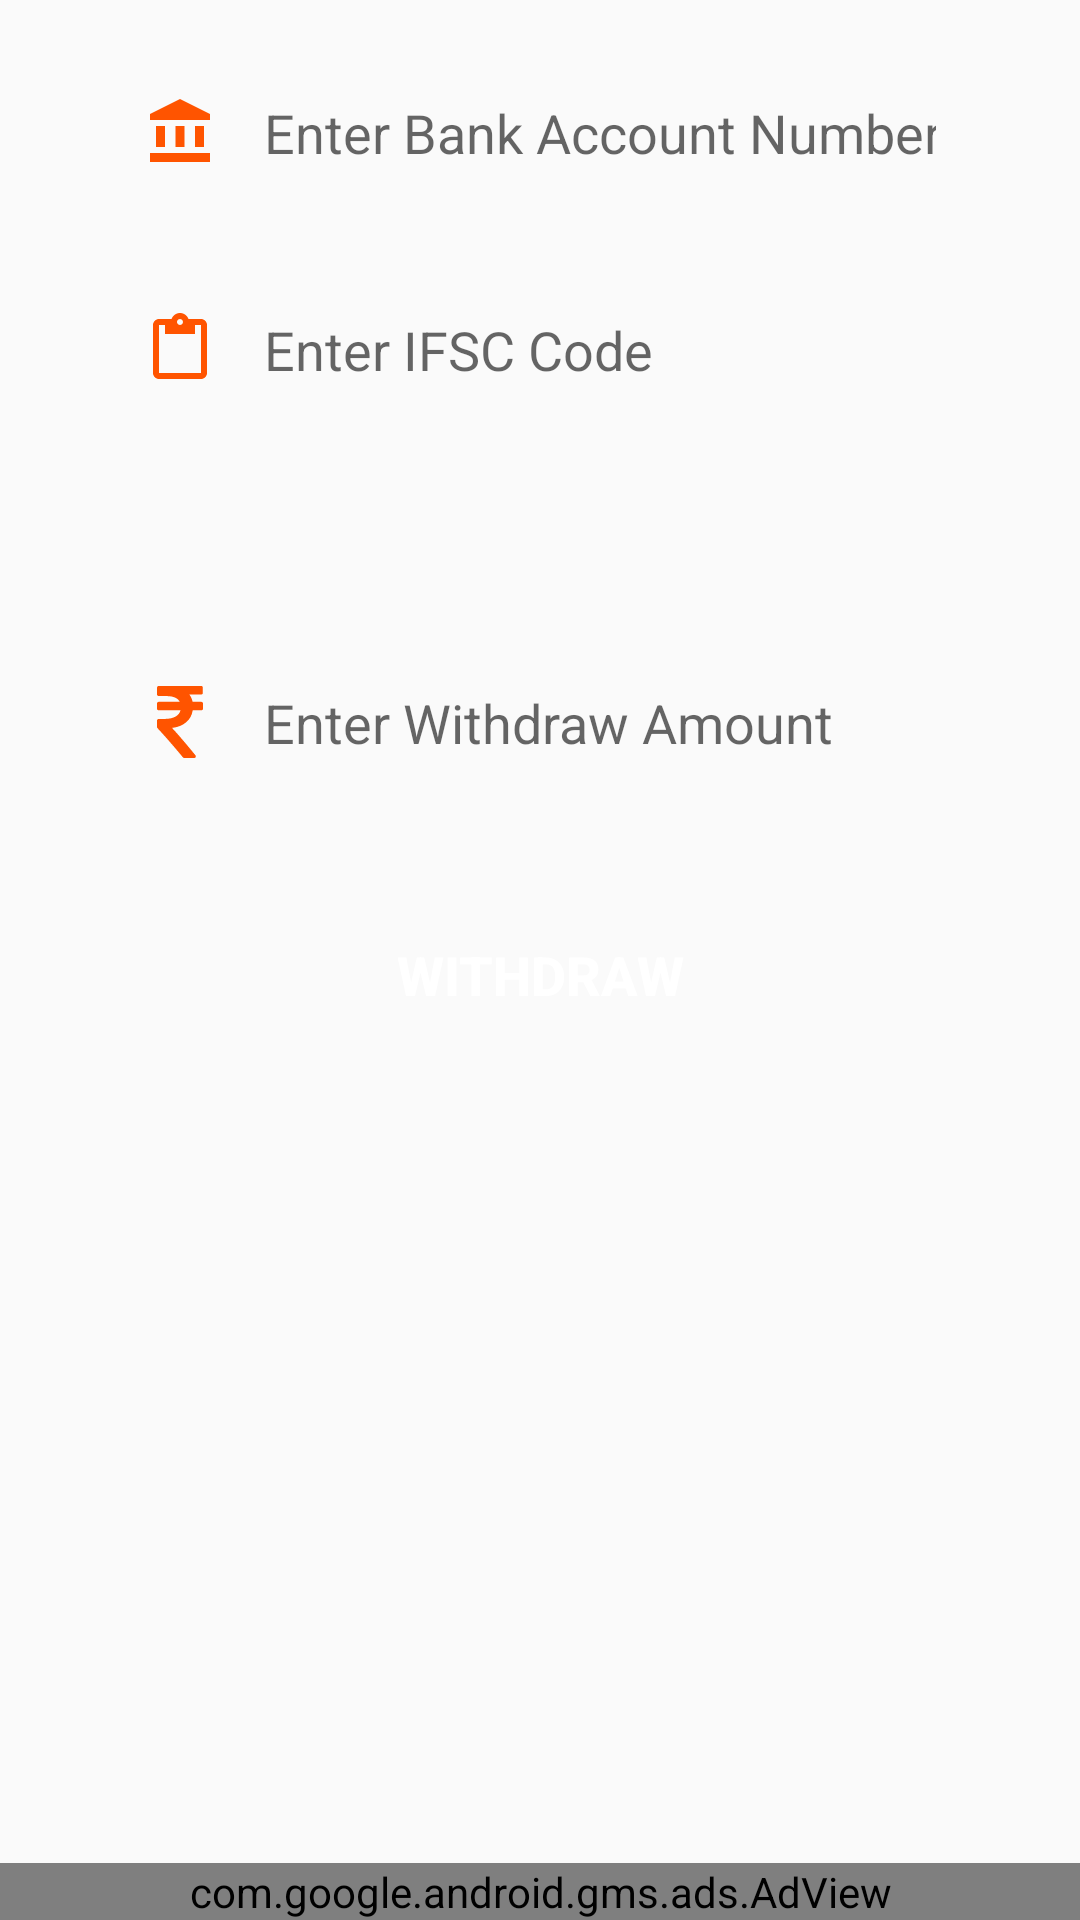

The Android layout XML behind this screen, and the referenced resources:
<!-- AndroidManifest.xml: application theme AppTheme -->
<!-- res/layout/fragment_withdrawalfund.xml -->
<?xml version="1.0" encoding="utf-8"?>
<FrameLayout xmlns:android="http://schemas.android.com/apk/res/android"
    xmlns:app="http://schemas.android.com/apk/res-auto"
    xmlns:tools="http://schemas.android.com/tools"
    android:layout_width="match_parent"
    android:layout_height="match_parent"
    tools:context=".WithdrawalfundFragment">

    <androidx.constraintlayout.widget.ConstraintLayout
        android:layout_width="match_parent"
        android:layout_height="match_parent">

        <EditText
            android:id="@+id/editTextWithdrawalBankAccountNumber"
            android:layout_width="0dp"
            android:layout_height="wrap_content"
            android:layout_marginStart="32dp"
            android:layout_marginTop="16dp"
            android:layout_marginEnd="32dp"
            android:background="@drawable/round_border"
            android:drawableStart="@drawable/ic_baseline_account_balance_24"
            android:drawablePadding="16dp"
            android:ems="10"
            android:hint="Enter Bank Account Number"
            android:inputType="number"
            android:padding="16dp"
            app:layout_constraintEnd_toEndOf="parent"
            app:layout_constraintStart_toStartOf="parent"
            app:layout_constraintTop_toTopOf="parent" />

        <TextView
            android:id="@+id/BankAccountNumberError"
            android:layout_width="0dp"
            android:layout_height="wrap_content"
            android:layout_marginStart="48dp"
            android:layout_marginTop="16dp"
            android:layout_marginEnd="48dp"
            android:text="Please Enter Bank Account Number"
            android:textColor="@color/colorPrimary"
            android:textSize="14sp"
            android:textStyle="bold"
            android:visibility="gone"
            app:layout_constraintEnd_toEndOf="parent"
            app:layout_constraintStart_toStartOf="parent"
            app:layout_constraintTop_toBottomOf="@+id/editTextWithdrawalBankAccountNumber" />

        <EditText
            android:id="@+id/editTextWithdrawalifscCode"
            android:layout_width="0dp"
            android:layout_height="wrap_content"
            android:layout_marginStart="32dp"
            android:layout_marginTop="16dp"
            android:layout_marginEnd="32dp"
            android:background="@drawable/round_border"
            android:drawableStart="@drawable/ic_paste_24"
            android:drawablePadding="16dp"
            android:ems="10"
            android:hint="Enter IFSC Code"
            android:inputType="textPersonName"
            android:padding="16dp"
            app:layout_constraintEnd_toEndOf="parent"
            app:layout_constraintStart_toStartOf="parent"
            app:layout_constraintTop_toBottomOf="@+id/BankAccountNumberError" />

        <TextView
            android:id="@+id/withdrawalIfscCodeError"
            android:layout_width="0dp"
            android:layout_height="wrap_content"
            android:layout_marginStart="48dp"
            android:layout_marginTop="16dp"
            android:layout_marginEnd="48dp"
            android:text="Please Enter IFSC Code"
            android:textColor="@color/colorPrimary"
            android:textStyle="bold"
            android:visibility="gone"
            app:layout_constraintEnd_toEndOf="parent"
            app:layout_constraintStart_toStartOf="parent"
            app:layout_constraintTop_toBottomOf="@+id/editTextWithdrawalifscCode" />

        <Spinner
            android:id="@+id/selectWithdrawOption"
            android:layout_width="0dp"
            android:layout_height="wrap_content"
            android:layout_marginStart="32dp"
            android:layout_marginTop="16dp"
            android:layout_marginEnd="32dp"
            android:background="@drawable/round_border"
            android:padding="18dp"
            app:layout_constraintEnd_toEndOf="parent"
            app:layout_constraintHorizontal_bias="0.0"
            app:layout_constraintStart_toStartOf="parent"
            app:layout_constraintTop_toBottomOf="@+id/withdrawalIfscCodeError" />

        <TextView
            android:id="@+id/selectWithdrawOptionError"
            android:layout_width="0dp"
            android:layout_height="wrap_content"
            android:layout_marginStart="48dp"
            android:layout_marginTop="16dp"
            android:layout_marginEnd="48dp"
            android:text="Please Choose Any One Option"
            android:textColor="@color/colorPrimary"
            android:textStyle="bold"
            android:visibility="gone"
            app:layout_constraintEnd_toEndOf="parent"
            app:layout_constraintStart_toStartOf="parent"
            app:layout_constraintTop_toBottomOf="@+id/selectWithdrawOption" />

        <EditText
            android:id="@+id/editTextWithdrawAmount"
            android:layout_width="0dp"
            android:layout_height="wrap_content"
            android:layout_marginStart="32dp"
            android:layout_marginTop="16dp"
            android:layout_marginEnd="32dp"
            android:background="@drawable/round_border"
            android:drawableStart="@drawable/ic_baseline_indin_money_24"
            android:drawablePadding="16dp"
            android:ems="10"
            android:hint="Enter Withdraw Amount"
            android:inputType="number"
            android:padding="16dp"
            android:visibility="visible"
            app:layout_constraintEnd_toEndOf="parent"
            app:layout_constraintStart_toStartOf="parent"
            app:layout_constraintTop_toBottomOf="@+id/selectWithdrawOptionError" />

        <TextView
            android:id="@+id/withdrawAmountError"
            android:layout_width="0dp"
            android:layout_height="wrap_content"
            android:layout_marginStart="48dp"
            android:layout_marginTop="16dp"
            android:layout_marginEnd="48dp"
            android:text="Please Enter Amount"
            android:textColor="@color/colorPrimary"
            android:textStyle="bold"
            android:visibility="gone"
            app:layout_constraintEnd_toEndOf="parent"
            app:layout_constraintStart_toStartOf="parent"
            app:layout_constraintTop_toBottomOf="@+id/editTextWithdrawAmount" />

        <Button
            android:id="@+id/btnAddWithdrawalRequest"
            android:layout_width="0dp"
            android:layout_height="wrap_content"
            android:layout_marginStart="32dp"
            android:layout_marginTop="32dp"
            android:layout_marginEnd="32dp"
            android:background="@drawable/round_bg"
            android:text="Withdraw"
            android:textColor="@color/colorWhite"
            android:textSize="18sp"
            android:textStyle="bold"
            app:layout_constraintEnd_toEndOf="parent"
            app:layout_constraintHorizontal_bias="0.0"
            app:layout_constraintStart_toStartOf="parent"
            app:layout_constraintTop_toBottomOf="@+id/withdrawAmountError" />

        <com.google.android.gms.ads.AdView
            android:id="@+id/adViewWithdrawaRequest"
            android:layout_width="0dp"
            android:layout_height="wrap_content"
            android:layout_alignParentBottom="false"
            android:layout_centerHorizontal="false"
            app:adSize="BANNER"
            app:adUnitId="@string/banner_unit"
            app:layout_constraintBottom_toBottomOf="parent"
            app:layout_constraintEnd_toEndOf="parent"
            app:layout_constraintHorizontal_bias="0.0"
            app:layout_constraintStart_toStartOf="parent"
            app:layout_constraintVertical_bias="0.991" />
    </androidx.constraintlayout.widget.ConstraintLayout>
</FrameLayout>
<!-- resources referenced by this layout -->
<resources>
  <color name="colorPrimary">#FF5400</color>
  <color name="colorWhite">#FFFFFF</color>
  <!-- drawable ic_baseline_account_balance_24 (drawable) -->
  <vector android:height="24dp" android:tint="#FF5400"
      android:viewportHeight="24" android:viewportWidth="24"
      android:width="24dp" xmlns:android="http://schemas.android.com/apk/res/android">
      <path android:fillColor="@android:color/white" android:pathData="M4,10h3v7h-3z"/>
      <path android:fillColor="@android:color/white" android:pathData="M10.5,10h3v7h-3z"/>
      <path android:fillColor="@android:color/white" android:pathData="M2,19h20v3h-20z"/>
      <path android:fillColor="@android:color/white" android:pathData="M17,10h3v7h-3z"/>
      <path android:fillColor="@android:color/white" android:pathData="M12,1l-10,5l0,2l20,0l0,-2z"/>
  </vector>
  <!-- drawable ic_baseline_indin_money_24 (drawable) -->
  <vector android:height="24dp" android:viewportHeight="401.998" android:tint="@color/colorPrimary"
      android:viewportWidth="401.998" android:width="24dp" xmlns:android="http://schemas.android.com/apk/res/android">
      <path android:fillColor="#FF000000" android:pathData="M326.62,91.076c-1.711,-1.713 -3.901,-2.568 -6.563,-2.568h-48.82c-3.238,-15.793 -9.329,-29.502 -18.274,-41.112h66.52c2.669,0 4.853,-0.856 6.57,-2.565c1.704,-1.712 2.56,-3.903 2.56,-6.567V9.136c0,-2.666 -0.855,-4.853 -2.56,-6.567C324.334,0.859 322.15,0 319.481,0H81.941c-2.666,0 -4.853,0.859 -6.567,2.568c-1.709,1.714 -2.568,3.901 -2.568,6.567v37.972c0,2.474 0.904,4.615 2.712,6.423s3.949,2.712 6.423,2.712h41.399c40.159,0 65.665,10.751 76.513,32.261H81.941c-2.666,0 -4.856,0.855 -6.567,2.568c-1.709,1.715 -2.568,3.901 -2.568,6.567v29.124c0,2.664 0.855,4.854 2.568,6.563c1.714,1.715 3.905,2.568 6.567,2.568h121.915c-4.188,15.612 -13.944,27.506 -29.268,35.691c-15.325,8.186 -35.544,12.279 -60.67,12.279H81.941c-2.474,0 -4.615,0.905 -6.423,2.712c-1.809,1.809 -2.712,3.951 -2.712,6.423v36.263c0,2.478 0.855,4.571 2.568,6.282c36.543,38.828 83.939,93.165 142.182,163.025c1.715,2.286 4.093,3.426 7.139,3.426h55.672c4.001,0 6.763,-1.708 8.281,-5.141c1.903,-3.426 1.53,-6.662 -1.143,-9.708c-55.572,-68.143 -99.258,-119.153 -131.045,-153.032c32.358,-3.806 58.625,-14.277 78.802,-31.404c20.174,-17.129 32.449,-39.403 36.83,-66.811h47.965c2.662,0 4.853,-0.854 6.563,-2.568c1.715,-1.709 2.573,-3.899 2.573,-6.563V97.646C329.193,94.977 328.335,92.79 326.62,91.076z"/>
  </vector>
  <!-- drawable ic_paste_24 (drawable) -->
  <vector android:height="24dp" android:tint="@color/colorPrimary"
      android:viewportHeight="24.0" android:viewportWidth="24.0"
      android:width="24dp" xmlns:android="http://schemas.android.com/apk/res/android">
      <path android:fillColor="#FF000000" android:pathData="M19,2h-4.18C14.4,0.84 13.3,0 12,0c-1.3,0 -2.4,0.84 -2.82,2L5,2c-1.1,0 -2,0.9 -2,2v16c0,1.1 0.9,2 2,2h14c1.1,0 2,-0.9 2,-2L21,4c0,-1.1 -0.9,-2 -2,-2zM12,2c0.55,0 1,0.45 1,1s-0.45,1 -1,1 -1,-0.45 -1,-1 0.45,-1 1,-1zM19,20L5,20L5,4h2v3h10L17,4h2v16z"/>
  </vector>
  <string name="banner_unit">ca-app-pub-2068548834150924/4686188656</string>
  <style name="AppTheme" parent="Theme.AppCompat.Light">
          
          <item name="colorPrimary">@color/colorPrimary</item>
          <item name="colorPrimaryDark">@color/colorPrimaryDark</item>
          <item name="colorAccent">@color/colorAccent</item>
          <item name="actionOverflowButtonStyle">@style/OverFlow</item>
      </style>
  <color name="colorPrimaryDark">#FF5400</color>
  <color name="colorAccent">#D81B60</color>
  <style name="OverFlow" parent="@style/Widget.AppCompat.ActionButton.Overflow">
          <item name="android:src">@drawable/ic_outline_more_vert_24</item>
      </style>
</resources>
